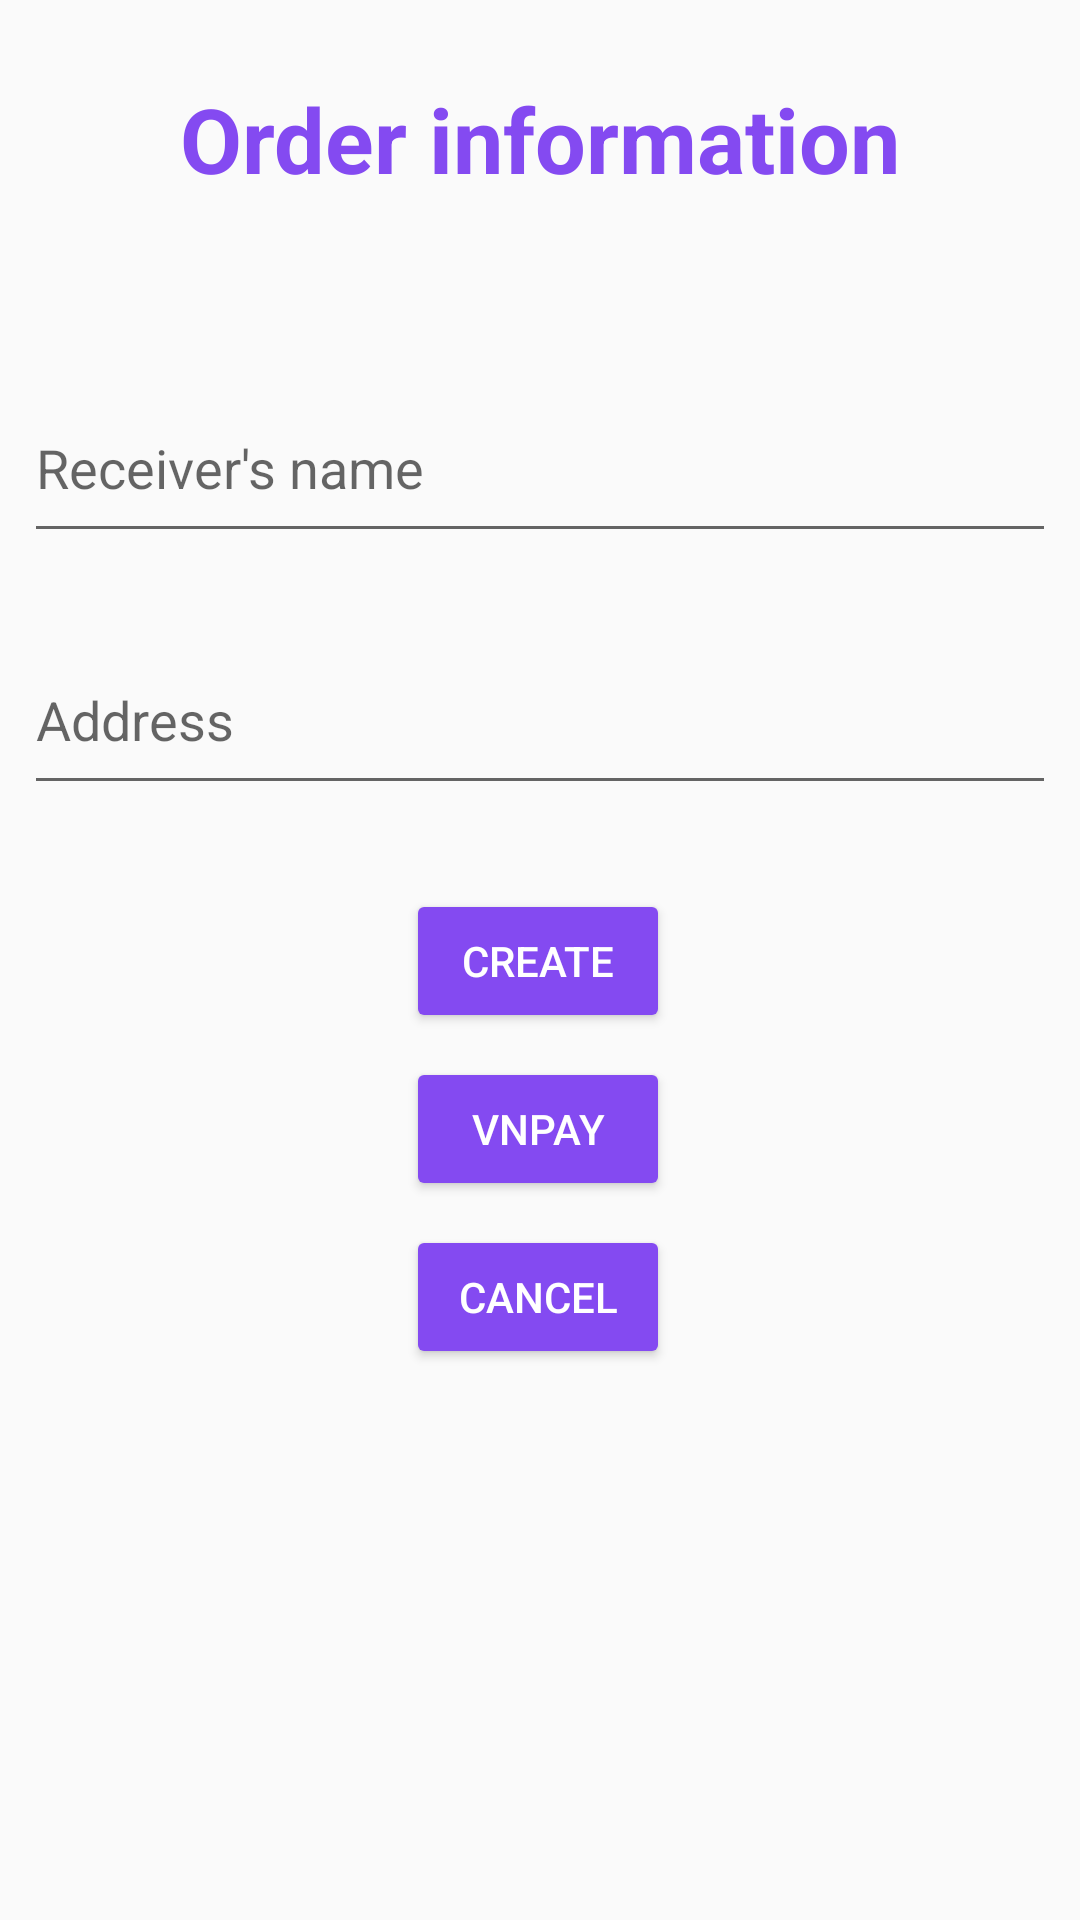

Reconstruct the res/layout file that produces this screen, plus the resources it refers to.
<!-- AndroidManifest.xml: application theme Theme.Group5_Project -->
<!-- res/layout/user_dialog_create_order.xml -->
<?xml version="1.0" encoding="utf-8"?>
<androidx.constraintlayout.widget.ConstraintLayout xmlns:android="http://schemas.android.com/apk/res/android"
    xmlns:app="http://schemas.android.com/apk/res-auto"
    xmlns:tools="http://schemas.android.com/tools"
    android:layout_width="match_parent"
    android:layout_height="match_parent">

    <TextView
        android:id="@+id/textView2"
        android:layout_width="match_parent"
        android:layout_height="wrap_content"
        android:layout_marginTop="16dp"
        android:gravity="center"
        android:padding="10dp"
        android:text="Order information"
        android:textColor="#844AF1"
        android:textSize="30sp"
        android:textStyle="bold"
        app:layout_constraintEnd_toEndOf="parent"
        app:layout_constraintStart_toStartOf="parent"
        app:layout_constraintTop_toTopOf="parent" />

    <EditText
        android:id="@+id/etName"
        android:layout_width="match_parent"
        android:layout_height="60dp"
        android:layout_marginLeft="8dp"
        android:layout_marginTop="48dp"
        android:layout_marginRight="8dp"

        android:ems="10"
        android:hint="Receiver's name"
        app:layout_constraintTop_toBottomOf="@+id/textView2"
        tools:layout_editor_absoluteX="0dp" />

    <EditText
        android:id="@+id/etAddress"
        android:layout_width="match_parent"
        android:layout_height="60dp"
        android:layout_marginLeft="8dp"
        android:layout_marginTop="24dp"
        android:layout_marginRight="8dp"
        android:ems="10"
        android:hint="Address"
        app:layout_constraintTop_toBottomOf="@+id/etName"
        tools:layout_editor_absoluteX="0dp" />

    <Button
        android:id="@+id/btnCreate"
        android:layout_width="wrap_content"
        android:layout_height="wrap_content"
        android:layout_marginTop="28dp"
        android:backgroundTint="#844AF1"
        android:text="Create"
        android:textColor="@color/white"
        app:layout_constraintEnd_toEndOf="parent"
        app:layout_constraintHorizontal_bias="0.498"
        app:layout_constraintStart_toStartOf="parent"
        app:layout_constraintTop_toBottomOf="@+id/etAddress" />

    <Button
        android:id="@+id/btnVNPay"
        android:layout_width="wrap_content"
        android:layout_height="wrap_content"
        android:layout_marginTop="8dp"
        android:backgroundTint="#844AF1"
        android:text="VNPay"
        android:textColor="@color/white"
        app:layout_constraintEnd_toEndOf="parent"
        app:layout_constraintHorizontal_bias="0.498"
        app:layout_constraintStart_toStartOf="parent"
        app:layout_constraintTop_toBottomOf="@+id/btnCreate" />

    <Button
        android:id="@+id/btnCancel"
        android:layout_width="wrap_content"
        android:layout_height="wrap_content"
        android:layout_marginTop="8dp"
        android:backgroundTint="#844AF1"
        android:text="Cancel"
        android:textColor="@color/white"
        app:layout_constraintEnd_toEndOf="parent"
        app:layout_constraintHorizontal_bias="0.498"
        app:layout_constraintStart_toStartOf="parent"
        app:layout_constraintTop_toBottomOf="@+id/btnVNPay" />

</androidx.constraintlayout.widget.ConstraintLayout>
<!-- resources referenced by this layout -->
<resources>
  <color name="white">#FFFFFFFF</color>
  <style name="Theme.Group5_Project" parent="Base.Theme.Group5_Project" />
  <style name="Base.Theme.Group5_Project" parent="Theme.MaterialComponents.DayNight.DarkActionBar.Bridge">
          
          
      </style>
</resources>
